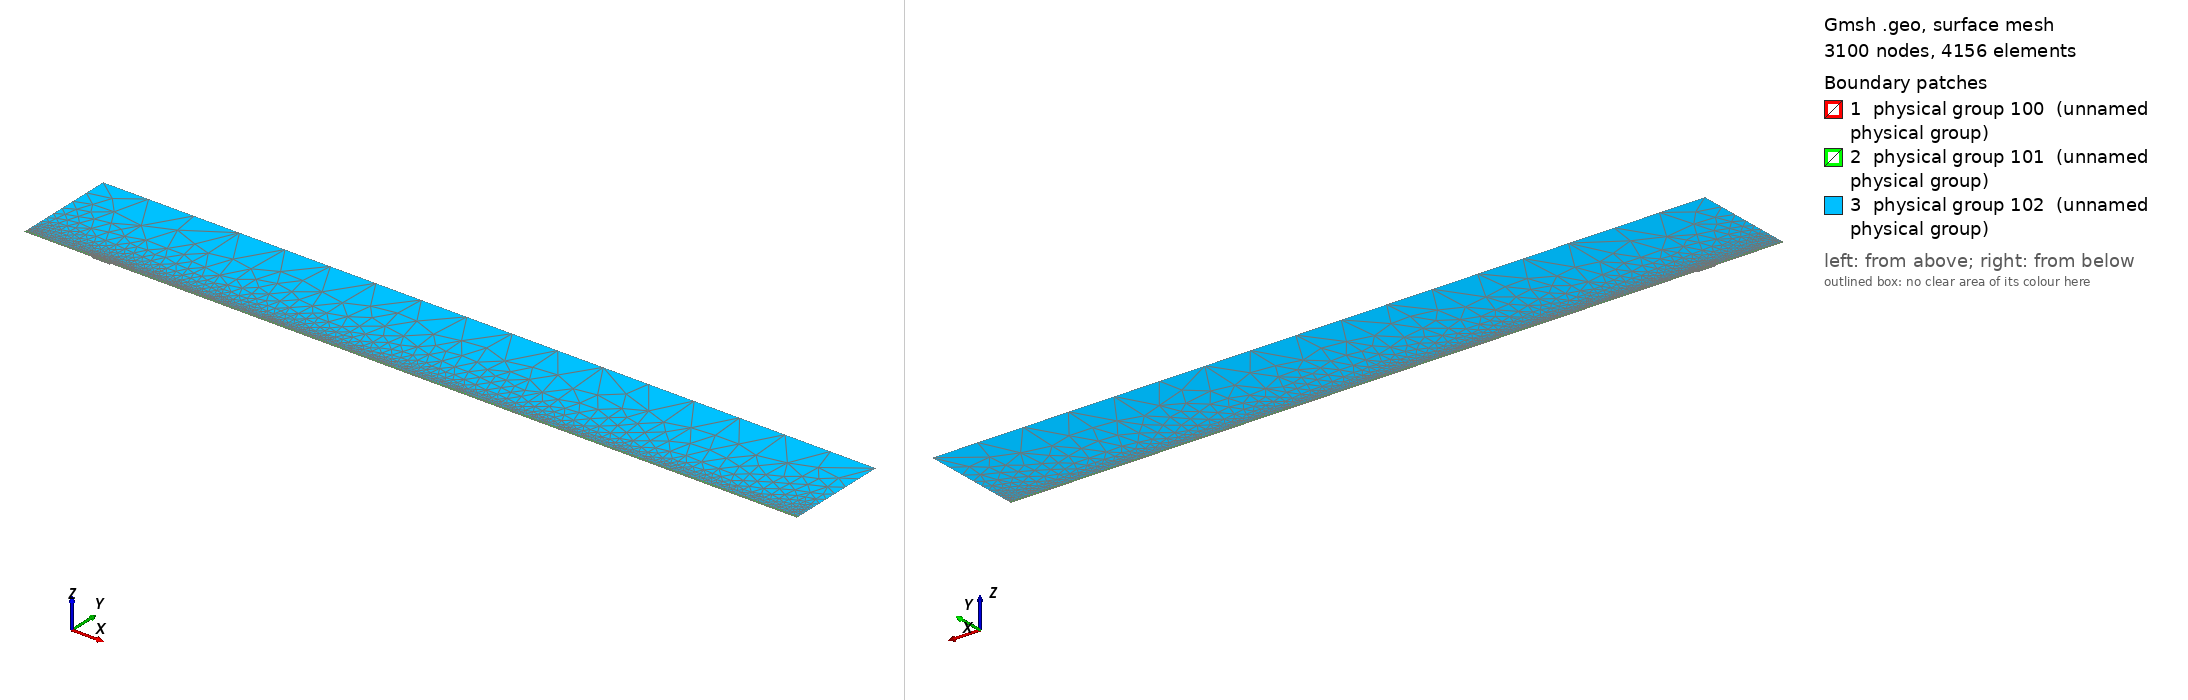

Gmsh geometry script, surface-meshed: 3100 nodes, 4156 surface elements. Boundary patches (legend numbers): 1 physical group 100 (unnamed physical group), 2 physical group 101 (unnamed physical group), 3 physical group 102 (unnamed physical group). Left view from above one corner, right view from below the opposite corner. Legend entries are the model's physical surfaces. The drawing asked Gmsh for element sizes between 1% and 20% of the model's largest extent; the script's own settings can give other sizes.

=== mesh.geo (drawn) ===
// Macro parameters
deltaStar = 1;
D = 2.25 * deltaStar; // depth of the gap 
W = 27 * deltaStar; // width of the gap
r = 16; // length of non-constant quads upstream and downstream of the gap
s = 8; // length of non-constant quads left and right inside the gap
BL = 0.25 * deltaStar; // height of the second layer of quad elements
BL_upper = 3.5 * deltaStar; // height of the third layer of quad elements
x0 = 100 * deltaStar; // x distance from inflow to gap
lengthOutflow = 1000 * deltaStar; // length after the gap
x3 = W + lengthOutflow; // last point of the domain
height = 150 * deltaStar; // height of the triangular region
triagHeightRegion_inflow = height - BL - BL_upper; // height of the triangular region

// Micro parameters
dx = 0.2; // dx of square elements near the leading and trailing edge of the gap (most resolution-demanding points in the domain)
dy = 1.25 * dx; 
size_triag_v_top = 64; // size of the elements in the upper triangular region

// All the value below are between 0 and 1. =1  means the elements are all equal in size. Avoid using values very close to 1, because we dividing by log(p) in the formula.
dy_in_v_right = 1.5; // heighest quad in the upper layer of quads, in the right part of the gap
dy_in_v_left = 1.75; // heighest quad in the upper layer of quads, in the left part of the gap

// fit (check the file scripts/fit_gmsh.py for more details)
p_in_v_left = 1.0335663036230878 - 1.0234149444433507/(W - 0.8098798097181781)^0.5991729377115732; // densitiy concentration of elements inside the gap, vertically, near the left wall.
p_in_v_right = 1.008073572191136 - 1.1471875292840257/(W - 1.2941255994826328)^0.7890392764815325; // densitiy concentration of elements inside the gap, vertically, near the right wall.
p_in_h_bottom = 0.9; // densitiy concentration of elements inside the gap, horizontally. 
p_in_h_top = 0.9; // densitiy concentration of elements inside the gap, horizontally. 

p_out_h = 0.5; // densitiy concentration of elements outside the gap, horizontally.
p_out_h_upper = 0.5; // densitiy concentration of elements outside the gap, horizontally on the upper layer of quads
p_out_v_inflow_dense = 0.8; // densitiy concentration of elements outside the gap, vertically, near the inflow and the gap
p_out_v_inflow_sparse = 0.99; // densitiy concentration of elements outside the gap, vertically, near the inflow and far from the gap
p_out_v_outflow_dense = 0.9; // densitiy concentration of elements outside the gap, vertically, near the outflow and the gap
p_out_v_outflow_sparse = 0.995; // densitiy concentration of elements outside the gap, vertically, near the outflow and far from the gap
p_triag_h_inflow = 0.8; // densitiy concentration of elements in the triangular region of the domain, horizontally.
p_triag_h_outflow = p_triag_h_inflow; // densitiy concentration of elements in the triangular region of the domain, horizontally.

enlarge_triag_inflow = 1.1; // heigher the value, larger the elements in the triangular region near the inflow
enlarge_triag_outflow = 1.1; // heigher the value, larger the elements in the triangular region near the outflow

// Automated parameters 
a_in_v_right = dx / (W / 2);
a_in_v_left = dx / (W / 2);
a_in_h_bottom = dy / (D / 2);
a_in_h_top = dx / (D / 2);
a_out_h = dx / BL;
a_out_v_inflow_dense = dx / r;
a_out_v_outflow_dense = dx / r;

// for the derivation of the formula, see file 20250123_gmshFormula.md in the docs folder
N_in_v_right = Ceil( Log (a_in_v_right / (1 - p_in_v_right + a_in_v_right * p_in_v_right)) / Log(p_in_v_right) );
N_in_v_left = Ceil( Log (a_in_v_left / (1 - p_in_v_left + a_in_v_left * p_in_v_left)) / Log(p_in_v_left) );
N_in_h_bottom = Ceil( Log (a_in_h_bottom / (1 - p_in_h_bottom + a_in_h_bottom * p_in_h_bottom)) / Log(p_in_h_bottom) );
N_in_h_top = Ceil( Log (a_in_h_top / (1 - p_in_h_top + a_in_h_top * p_in_h_top)) / Log(p_in_h_top) );
N_out_h = Ceil( Log (a_out_h / (1 - p_out_h + a_out_h * p_out_h)) / Log(p_out_h) ) + 1; // + 1 is to correct the fact that the distance is too small to properly approximate the dx length
N_out_v_inflow_dense = Ceil( Log (a_out_v_inflow_dense / (1 - p_out_v_inflow_dense + a_out_v_inflow_dense * p_out_v_inflow_dense)) / Log(p_out_v_inflow_dense) );
N_out_v_outflow_dense = Ceil( Log (a_out_v_outflow_dense / (1 - p_out_v_outflow_dense + a_out_v_outflow_dense * p_out_v_outflow_dense)) / Log(p_out_v_outflow_dense) );

p_for_a_out_v_inflow_sparse_computation = p_out_v_inflow_dense;
p_for_a_out_v_outflow_sparse_computation = (p_out_v_outflow_dense + p_out_v_outflow_dense) / 2;
a_out_v_inflow_sparse = r / (x0 - r) * (1 - p_for_a_out_v_inflow_sparse_computation) / (1 - p_for_a_out_v_inflow_sparse_computation^(N_out_v_inflow_dense + 1));
a_out_v_outflow_sparse = r / (lengthOutflow - r) * (1 - p_for_a_out_v_outflow_sparse_computation) / (1 - p_for_a_out_v_outflow_sparse_computation^(N_out_v_outflow_dense + 1));

N_out_v_inflow_sparse = Ceil( Log(a_out_v_inflow_sparse / (1 - p_out_v_inflow_sparse + a_out_v_inflow_sparse * p_out_v_inflow_sparse)) / Log(p_out_v_inflow_sparse) );
N_out_v_outflow_sparse = Ceil( Log(a_out_v_outflow_sparse / (1 - p_out_v_outflow_sparse + a_out_v_outflow_sparse * p_out_v_outflow_sparse)) / Log(p_out_v_outflow_sparse) );


// second layer of quads
a_out_h_upper = (BL) / (BL_upper) * (1 - p_out_h) / (1 - p_out_h^(N_out_h + 1));
N_out_h_upper = Ceil( Log(a_out_h_upper / (1 - p_out_h_upper + a_out_h_upper * p_out_h_upper)) / Log(p_out_h_upper) );

// ---------------------------
// for triangular region
// ---------------------------
a_triag_h_inflow = (BL_upper) / (triagHeightRegion_inflow) * (1 - p_out_h_upper) / (1 - p_out_h_upper^(N_out_h_upper + 1));
a_triag_h_outflow = a_triag_h_inflow;
N_triag_v_top = Ceil( (x3 + x0) / size_triag_v_top ); // we assume p_triag_v = 1, otherwise the formula is different
N_triag_h_inflow = Ceil( Log(a_triag_h_inflow / (1 - p_triag_h_inflow + a_triag_h_inflow * p_triag_h_inflow)) / Log(p_triag_h_inflow) );
N_triag_h_outflow = Ceil( Log(a_triag_h_outflow / (1 - p_triag_h_outflow + a_triag_h_outflow * p_triag_h_outflow)) / Log(p_triag_h_outflow) );
N_triag_h_inflow = Ceil( N_triag_h_inflow / enlarge_triag_inflow );
N_triag_h_outflow = Ceil( N_triag_h_outflow / enlarge_triag_outflow );

Point(1) = {-x0, 0, 0};
Point(2) = {0,0,0};
Point(3) = {0,-D,0};
Point(4) = {W,-D,0};
Point(5) = {W,0,0};
Point(6) = {x3,0,0};
Point(8) = {x3,height,0};
Point(7) = {x3,BL,0};
Point(9) = {-x0,height,0};
Point(10) = {-x0,BL,0};
Point(11) = {0,BL,0};
Point(12) = {W,BL,0};
Point(13) = {W/2,0,0};
Point(14) = {W/2,BL,0};
Point(15) = {0,-D/2,0};
Point(16) = {W/2,-D,0};
Point(17) = {W,-D/2,0};
Point(18) = {-r,0,0};
Point(19) = {-r,BL,0};
Point(20) = {W + r,0,0};
Point(21) = {W + r,BL,0};
Point(22) = {-x0,BL+BL_upper,0};
Point(23) = {-r,BL+BL_upper,0};
Point(24) = {W + r,BL+BL_upper,0};
Point(25) = {x3,BL+BL_upper,0};
Point(26) = {0,BL+BL_upper,0};
Point(27) = {W/2,BL+BL_upper,0};
Point(28) = {W,BL+BL_upper,0};

Line(1) = {1,18};
Line(2) = {2,15};
Line(3) = {3,16};
Line(4) = {4,17};
Line(5) = {5,20};
Line(6) = {6,7};
Line(7) = {7,25};
Line(8) = {8,9};
Line(9) = {9,22};
Line(10) = {10,19};
Line(11) = {10,1};
Line(12) = {11,14};
Line(13) = {12,21};
Line(14) = {2,13};
Line(15) = {15,3};
Line(16) = {16,4};
Line(17) = {17,5};
Line(18) = {13,5};
Line(19) = {14,12};
Line(20) = {18,2};
Line(21) = {20,6};
Line(22) = {21,7};
Line(23) = {19,11};
Line(24) = {22,10};
Line(25) = {25,8};
Line(26) = {25,24};
Line(27) = {22,23};
Line(30) = {23,26};
Line(31) = {26,27};
Line(32) = {27,28};
Line(33) = {28,24};

// outer quads
Curve Loop(1) = {5, 21, 6, -22, -13, -19, -12, -23, -10, 11, 1, 20, 14, 18};
Plane Surface(1) = {1};

// inside gap
Curve Loop(2) = {2, 15, 3, 16, 4, 17, -18, -14};
Plane Surface(2) = {2};

// triangular region
Curve Loop(3) = {-26, 25, 8, 9, 27, 30, 31,32,33};
Plane Surface(3) = {3};

// 3rd layer of quads
Curve Loop(4) = {-24, 27, 30, 31,32,33, -26,-7,-22,-13,-19,-12,-23,-10};

Plane Surface(4) = {4};


// This defines the surfaces that will be meshed with quad elements
Transfinite Surface {1} = {1, 6, 7, 10};
Transfinite Surface {2} = {3, 4, 5, 2}; // number '2' must match the number '2' of plane surface
Transfinite Surface {4} = {7, 25, 22, 10};

Transfinite Curve {18, 16, 19,32} = N_in_v_right Using Progression p_in_v_right;
Transfinite Curve {-14, -3, -12, -31} = N_in_v_left Using Progression p_in_v_left;

Transfinite Curve {15, -4} = N_in_h_bottom Using Progression p_in_h_bottom;
Transfinite Curve {-2, 17} = N_in_h_top Using Progression p_in_h_top;


Transfinite Curve {11, -6} = N_out_h Using Progression p_out_h;
Transfinite Curve {24, 28, 29, -7} = N_out_h_upper Using Progression p_out_h_upper;
Transfinite Curve {10, 1, 27} = N_out_v_inflow_sparse Using Progression p_out_v_inflow_sparse;
Transfinite Curve {20, 23, 30} = N_out_v_inflow_dense Using Progression p_out_v_inflow_dense;
Transfinite Curve {-21, -22, 26} = N_out_v_outflow_sparse Using Progression p_out_v_outflow_sparse;
Transfinite Curve {-5, -13,-33} = N_out_v_outflow_dense Using Progression p_out_v_outflow_dense;

Recombine Surface {1, 2, 4};

// for triangluar region
Transfinite Curve {8} = N_triag_v_top Using Progression 1;
Transfinite Curve {-25} = N_triag_h_outflow Using Progression p_triag_h_outflow;
Transfinite Curve {9} = N_triag_h_inflow Using Progression p_triag_h_inflow;


// defining boundary
Physical Curve(1) = {9,24,11}; // inlet
Physical Curve(2) = {7,25,6}; // outlet
Physical Curve(3) = {8}; // top
Physical Curve(4) = {1, 20, 2, 15, 3, 16, 4, 17, 5, 21}; // wall


Physical Surface(100) = {1};
Physical Surface(101) = {2, 4};
Physical Surface(102) = {3};
